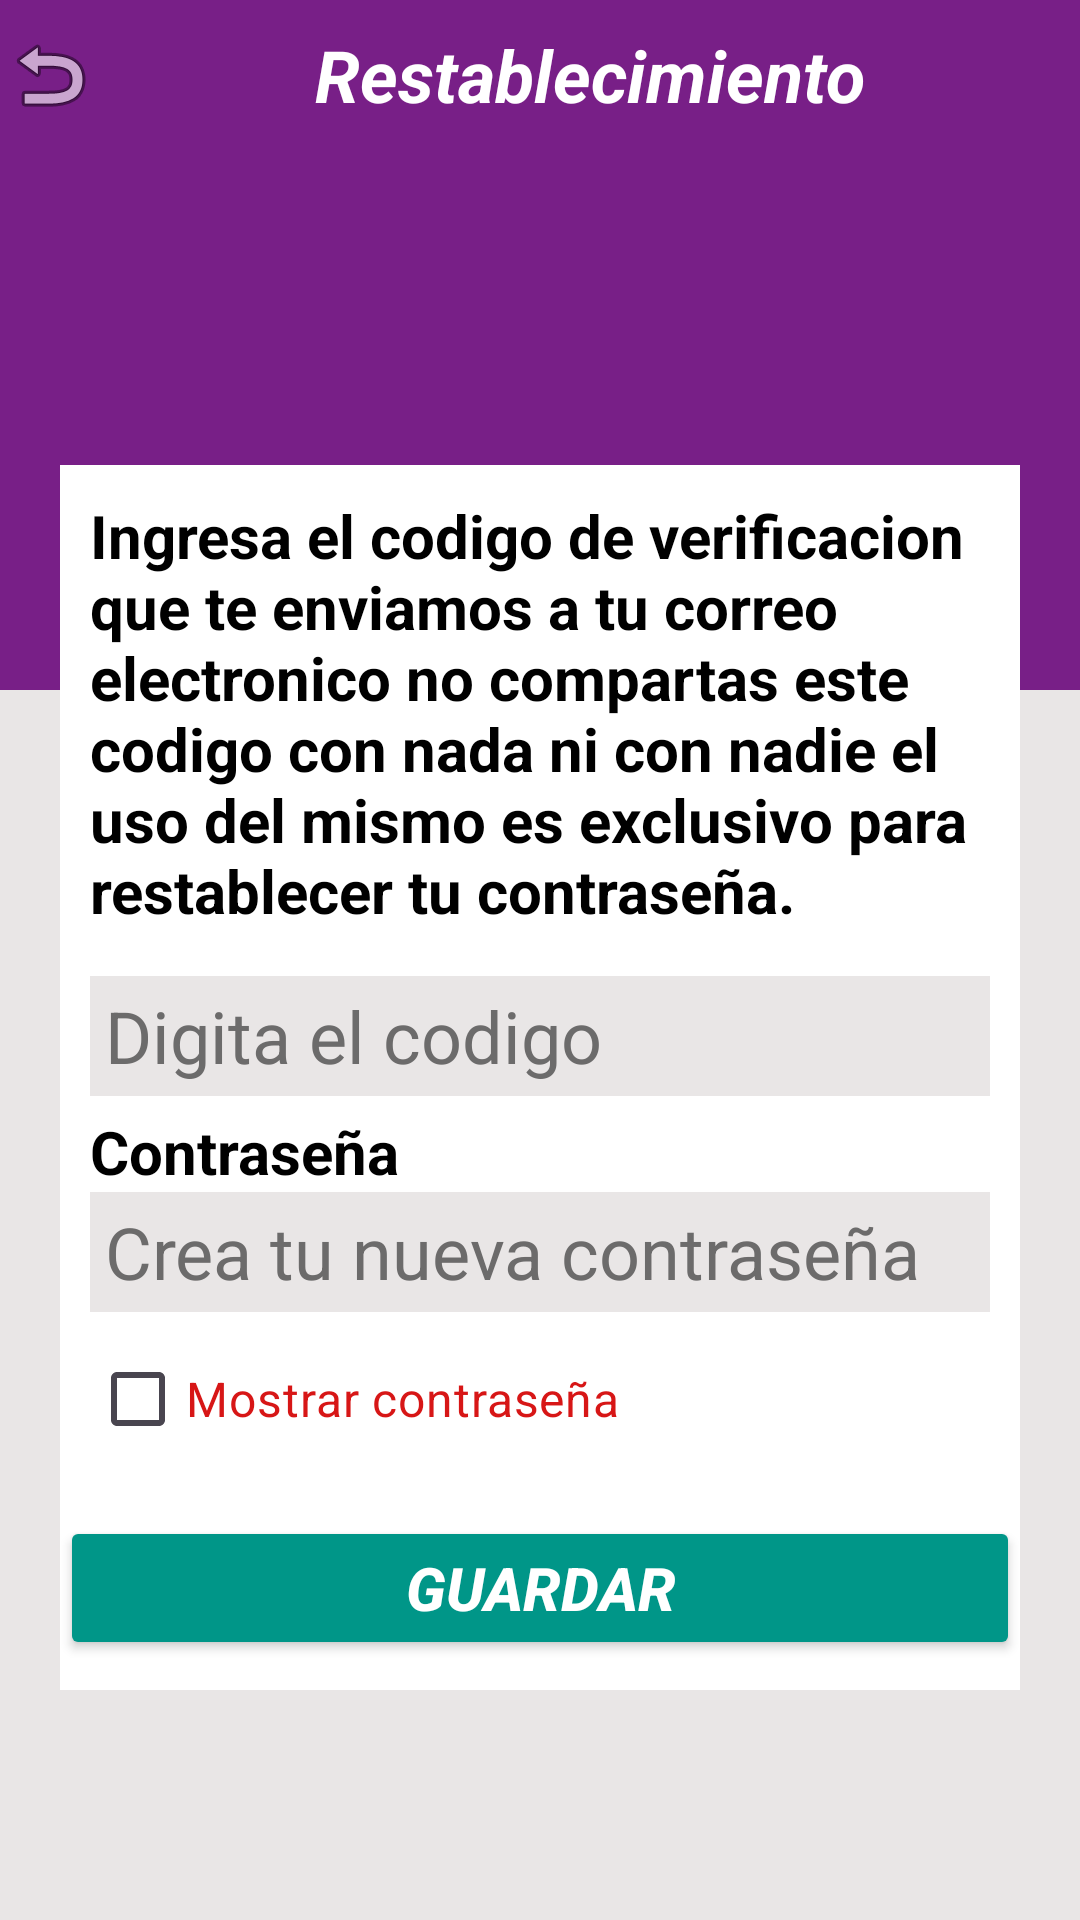

Here is an Android app screen rendered from its layout file. Give the layout XML and the strings, colors and styles it references.
<!-- AndroidManifest.xml: application theme Theme.PrestamoPantera -->
<!-- res/layout/activity_restablecer.xml -->
<?xml version="1.0" encoding="utf-8"?>
<androidx.constraintlayout.widget.ConstraintLayout xmlns:android="http://schemas.android.com/apk/res/android"
    xmlns:app="http://schemas.android.com/apk/res-auto"
    xmlns:tools="http://schemas.android.com/tools"
    android:id="@+id/barranotificacion50"
    android:layout_width="match_parent"
    android:layout_height="match_parent"
    android:background="@drawable/fondo1"
    android:fitsSystemWindows="true"
    tools:context=".RestablecerActivity">

    <androidx.constraintlayout.widget.ConstraintLayout
        android:layout_width="0dp"
        android:layout_height="0dp"
        android:background="#E9E6E6"
        app:layout_constraintBottom_toBottomOf="parent"
        app:layout_constraintEnd_toEndOf="parent"
        app:layout_constraintStart_toStartOf="parent"
        app:layout_constraintTop_toTopOf="parent">

        <androidx.constraintlayout.widget.ConstraintLayout
            android:id="@+id/constraintLayout4"
            android:layout_width="0dp"
            android:layout_height="50dp"
            android:background="#781F87"
            app:layout_constraintBottom_toBottomOf="parent"
            app:layout_constraintEnd_toEndOf="parent"
            app:layout_constraintHorizontal_bias="0.0"
            app:layout_constraintStart_toStartOf="parent"
            app:layout_constraintTop_toTopOf="parent"
            app:layout_constraintVertical_bias="0.0">

            <LinearLayout
                android:layout_width="match_parent"
                android:layout_height="match_parent"
                android:orientation="horizontal"
                app:layout_constraintBottom_toBottomOf="parent"
                app:layout_constraintEnd_toEndOf="parent"
                app:layout_constraintHorizontal_bias="0.0"
                app:layout_constraintStart_toStartOf="parent"
                app:layout_constraintTop_toTopOf="parent"
                app:layout_constraintVertical_bias="0.0">

                <ImageButton
                    android:id="@+id/bt_atras_restablecer"
                    style="@android:style/Holo.Light.ButtonBar"
                    android:layout_width="wrap_content"
                    android:layout_height="match_parent"
                    android:layout_weight="1"
                    app:srcCompat="@android:drawable/ic_menu_revert" />

                <TextView
                    android:id="@+id/textView6"
                    android:layout_width="325dp"
                    android:layout_height="match_parent"
                    android:layout_weight="1"
                    android:gravity="center"
                    android:text="Restablecimiento"
                    android:textColor="#FFFFFF"
                    android:textSize="24sp"
                    android:textStyle="bold|italic" />
            </LinearLayout>
        </androidx.constraintlayout.widget.ConstraintLayout>

        <androidx.constraintlayout.widget.ConstraintLayout
            android:layout_width="0dp"
            android:layout_height="0dp"
            android:background="#781F87"
            app:layout_constraintBottom_toBottomOf="parent"
            app:layout_constraintEnd_toEndOf="parent"
            app:layout_constraintHorizontal_bias="0.0"
            app:layout_constraintStart_toStartOf="parent"
            app:layout_constraintTop_toBottomOf="@+id/constraintLayout4"
            app:layout_constraintVertical_bias="0.0">

            <androidx.constraintlayout.widget.ConstraintLayout
                android:layout_width="0dp"
                android:layout_height="0dp"
                android:layout_marginTop="180dp"
                android:background="#E9E6E6"
                app:layout_constraintBottom_toBottomOf="parent"
                app:layout_constraintEnd_toEndOf="parent"
                app:layout_constraintHorizontal_bias="0.0"
                app:layout_constraintStart_toStartOf="parent"
                app:layout_constraintTop_toTopOf="parent">

            </androidx.constraintlayout.widget.ConstraintLayout>

            <androidx.constraintlayout.widget.ConstraintLayout
                android:layout_width="0dp"
                android:layout_height="wrap_content"
                android:layout_marginStart="20dp"
                android:layout_marginEnd="20dp"
                android:background="#FFFFFF"
                app:layout_constraintBottom_toBottomOf="parent"
                app:layout_constraintEnd_toEndOf="parent"
                app:layout_constraintHorizontal_bias="0.0"
                app:layout_constraintStart_toStartOf="parent"
                app:layout_constraintTop_toTopOf="parent"
                app:layout_constraintVertical_bias="0.0">

                <ScrollView
                    android:layout_width="match_parent"
                    android:layout_height="match_parent"
                    app:layout_constraintBottom_toBottomOf="parent"
                    app:layout_constraintEnd_toEndOf="parent"
                    app:layout_constraintHorizontal_bias="0.0"
                    app:layout_constraintStart_toStartOf="parent"
                    app:layout_constraintTop_toTopOf="parent"
                    app:layout_constraintVertical_bias="0.0">

                    <LinearLayout
                        android:layout_width="match_parent"
                        android:layout_height="wrap_content"
                        android:orientation="vertical">

                        <androidx.constraintlayout.widget.ConstraintLayout
                            android:layout_width="match_parent"
                            android:layout_height="105dp"
                            android:background="#781F87" />

                        <TextView
                            android:id="@+id/textView8"
                            android:layout_width="match_parent"
                            android:layout_height="wrap_content"
                            android:layout_marginLeft="10dp"
                            android:layout_marginTop="10dp"
                            android:layout_marginRight="10dp"
                            android:layout_marginBottom="15dp"
                            android:text="Ingresa el codigo de verificacion que te enviamos a tu correo electronico no compartas este codigo con nada ni con nadie el uso del mismo es exclusivo para restablecer tu contraseña."
                            android:textColor="#000000"
                            android:textSize="20sp"
                            android:textStyle="bold" />

                        <EditText
                            android:id="@+id/editxt_codigo_restablecer"
                            android:layout_width="match_parent"
                            android:layout_height="40dp"
                            android:layout_marginLeft="10dp"
                            android:layout_marginRight="10dp"
                            android:layout_marginBottom="5dp"
                            android:background="#E9E6E6"
                            android:ems="10"
                            android:hint="Digita el codigo"
                            android:inputType="number"
                            android:paddingLeft="5dp"
                            android:paddingRight="5dp"
                            android:textColor="#000000"
                            android:textColorHint="#6C6B6B"
                            android:textSize="24sp" />

                        <TextView
                            android:id="@+id/textView15"
                            android:layout_width="match_parent"
                            android:layout_height="wrap_content"
                            android:layout_marginLeft="10dp"
                            android:layout_marginRight="10dp"
                            android:text="Contraseña"
                            android:textColor="#000000"
                            android:textSize="20sp"
                            android:textStyle="bold" />

                        <EditText
                            android:id="@+id/editxt_clave_restablecer"
                            android:layout_width="match_parent"
                            android:layout_height="40dp"
                            android:layout_marginLeft="10dp"
                            android:layout_marginRight="10dp"
                            android:layout_marginBottom="5dp"
                            android:background="#E9E6E6"
                            android:ems="10"
                            android:hint="Crea tu nueva contraseña"
                            android:inputType="textPassword"
                            android:paddingLeft="5dp"
                            android:paddingRight="5dp"
                            android:textColor="#000000"
                            android:textColorHint="#6C6B6B"
                            android:textSize="24sp" />

                        <CheckBox
                            android:id="@+id/checkBox_mostrar_clave_restablecer"
                            android:layout_width="match_parent"
                            android:layout_height="wrap_content"
                            android:layout_marginLeft="10dp"
                            android:layout_marginRight="10dp"
                            android:layout_marginBottom="15dp"
                            android:text="Mostrar contraseña"
                            android:textColor="#D71616"
                            android:textSize="16sp" />

                        <Button
                            android:id="@+id/bt_guardar_restablecer"
                            android:layout_width="match_parent"
                            android:layout_height="wrap_content"
                            android:layout_marginBottom="10dp"
                            android:backgroundTint="#009688"
                            android:text="Guardar"
                            android:textColor="#FFFFFF"
                            android:textSize="20sp"
                            android:textStyle="bold|italic" />

                    </LinearLayout>
                </ScrollView>
            </androidx.constraintlayout.widget.ConstraintLayout>
        </androidx.constraintlayout.widget.ConstraintLayout>
    </androidx.constraintlayout.widget.ConstraintLayout>
</androidx.constraintlayout.widget.ConstraintLayout>
<!-- resources referenced by this layout -->
<resources>
  <!-- drawable fondo1: png bitmap (drawable, 8618 bytes) -->
  <style name="Theme.PrestamoPantera" parent="Base.Theme.PrestamoPantera" />
  <style name="Base.Theme.PrestamoPantera" parent="Theme.Material3.DayNight.NoActionBar">
          
          
      </style>
</resources>
